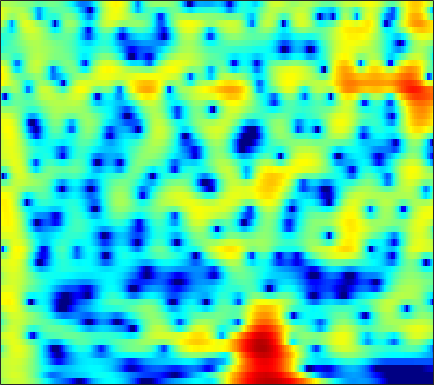

Values plotted in this chart, from the file beside it:
0.91111, 1.4105, 1.9636, 2.3954, 2.6438, 2.8793, 3.0092, 3.0378, 2.9866, 2.8351, 2.5851, 2.3334, 1.9144, 1.3989, 0.95013, 0.26693, -0.50919, -1.1522, -2.0918, -3.1111, -4.1957, -5.0332, -6.1601, -7.2408
1.716, 2.151, 2.635, 3.006, 3.211, 3.384, 3.443, 3.411, 3.267, 3.005, 2.624, 2.257, 1.659, 0.9315, 0.2977, -0.6702, -1.785, -2.722, -4.11, -5.646, -7.284, -8.515, -9.988, -10.98
1.919, 2.237, 2.588, 2.85, 2.988, 3.088, 3.092, 3.03, 2.86, 2.589, 2.218, 1.875, 1.335, 0.7029, 0.1739, -0.5969, -1.428, -2.081, -2.975, -3.866, -4.723, -5.328, -6.062, -6.69
2.087, 2.39, 2.745, 3.032, 3.195, 3.336, 3.378, 3.342, 3.198, 2.943, 2.574, 2.223, 1.65, 0.962, 0.3683, -0.5239, -1.53, -2.362, -3.571, -4.902, -6.357, -7.535, -9.226, -11.03
0.292, 0.9727, 1.809, 2.521, 2.957, 3.396, 3.668, 3.762, 3.743, 3.564, 3.229, 2.875, 2.268, 1.504, 0.8334, -0.1995, -1.403, -2.419, -3.93, -5.625, -7.507, -9.055, -11.29, -13.71
-2.467, -0.7351, 0.9976, 2.252, 2.948, 3.606, 3.993, 4.128, 4.115, 3.904, 3.512, 3.108, 2.441, 1.621, 0.9188, -0.1406, -1.357, -2.382, -3.939, -5.75, -7.889, -9.79, -12.87, -16.93
1.399, 2.028, 2.784, 3.379, 3.696, 3.932, 3.944, 3.805, 3.424, 2.823, 2.019, 1.307, 0.2663, -0.8001, -1.545, -2.401, -3.099, -3.546, -4.122, -4.74, -5.47, -6.09, -6.965, -7.759
2.505, 2.929, 3.427, 3.793, 3.949, 3.967, 3.73, 3.361, 2.579, 1.404, -0.2596, -1.921, -4.933, -9.481, -14.61, -16.79, -10.82, -7.993, -5.636, -4.192, -3.288, -2.839, -2.452, -2.214
-0.6419, 0.4015, 1.514, 2.333, 2.765, 3.094, 3.138, 2.981, 2.521, 1.787, 0.7997, -0.07879, -1.363, -2.6, -3.301, -3.704, -3.5, -3.109, -2.496, -1.948, -1.527, -1.297, -1.101, -1.018
-2.584, -1.215, 0.2392, 1.328, 1.935, 2.493, 2.796, 2.867, 2.783, 2.521, 2.127, 1.772, 1.271, 0.7665, 0.4102, -0.01062, -0.3565, -0.58, -0.8594, -1.135, -1.441, -1.701, -2.089, -2.514
-0.6892, 0.2878, 1.403, 2.275, 2.756, 3.17, 3.357, 3.364, 3.216, 2.901, 2.457, 2.064, 1.515, 0.9601, 0.5487, 0.01402, -0.505, -0.902, -1.458, -2.074, -2.799, -3.439, -4.426, -5.571
1.93, 2.748, 3.581, 4.14, 4.382, 4.468, 4.285, 3.97, 3.329, 2.447, 1.366, 0.4597, -0.7621, -1.824, -2.399, -2.855, -3.06, -3.166, -3.404, -3.855, -4.607, -5.406, -6.837, -8.757
4.263, 4.745, 5.191, 5.393, 5.382, 5.141, 4.596, 3.959, 2.761, 1.097, -1.185, -3.503, -7.954, -15.76, -20.44, -12.26, -8.292, -6.709, -5.63, -5.384, -5.75, -6.388, -7.69, -9.556
4.324, 4.598, 4.843, 4.92, 4.849, 4.565, 4.049, 3.498, 2.528, 1.27, -0.2438, -1.512, -3.238, -4.664, -5.272, -5.429, -5.167, -4.95, -4.823, -4.985, -5.484, -6.077, -7.152, -8.587
2.883, 3.233, 3.59, 3.806, 3.86, 3.773, 3.519, 3.226, 2.699, 2.034, 1.281, 0.6947, -0.08775, -0.8256, -1.317, -1.897, -2.398, -2.752, -3.233, -3.749, -4.362, -4.894, -5.689, -6.585
1.163, 1.833, 2.523, 2.993, 3.215, 3.349, 3.305, 3.163, 2.85, 2.423, 1.886, 1.434, 0.7918, 0.128, -0.3742, -1.024, -1.648, -2.092, -2.653, -3.183, -3.681, -4.043, -4.527, -5.001
0.6974, 1.556, 2.42, 3.003, 3.283, 3.481, 3.482, 3.357, 3.046, 2.586, 1.977, 1.435, 0.6313, -0.2414, -0.92, -1.816, -2.646, -3.19, -3.786, -4.213, -4.467, -4.565, -4.634, -4.654
2.189, 2.703, 3.257, 3.661, 3.857, 3.962, 3.886, 3.708, 3.283, 2.642, 1.79, 0.9979, -0.2648, -1.747, -2.983, -4.741, -6.464, -7.557, -8.442, -8.546, -8.037, -7.467, -6.624, -5.839
3.139, 3.277, 3.528, 3.824, 4.028, 4.197, 4.199, 4.061, 3.646, 2.921, 1.883, 0.8646, -0.8661, -3.078, -5.14, -8.614, -13.5, -19.26, -33.23, -19.29, -14.28, -11.92, -9.526, -7.658
0.5947, 0.4294, 1.094, 2.26, 3.134, 4.074, 4.645, 4.804, 4.68, 4.16, 3.221, 2.253, 0.6034, -1.507, -3.399, -6.304, -9.575, -12.03, -14.73, -16.26, -15.7, -13.88, -10.98, -8.346
-9.922, -13.76, -4.887, -0.2234, 1.881, 3.698, 4.744, 5.136, 5.228, 4.915, 4.189, 3.416, 2.085, 0.4095, -1.052, -3.302, -5.907, -8.183, -11.74, -15.94, -16.79, -14.06, -10.25, -7.401
1.075, 1.056, 1.501, 2.248, 2.855, 3.513, 3.895, 3.996, 3.857, 3.416, 2.72, 2.018, 0.8949, -0.3971, -1.451, -2.928, -4.415, -5.465, -6.628, -7.402, -7.668, -7.455, -6.848, -6.053
3.111, 3.324, 3.595, 3.801, 3.903, 3.931, 3.783, 3.549, 3.048, 2.306, 1.366, 0.5247, -0.7396, -2.105, -3.157, -4.498, -5.641, -6.344, -7.012, -7.333, -7.411, -7.296, -7.007, -6.583
3.958, 4.34, 4.663, 4.814, 4.787, 4.577, 4.17, 3.706, 2.891, 1.828, 0.4789, -0.6961, -2.548, -4.704, -6.494, -8.939, -10.96, -11.71, -11.62, -10.92, -10.13, -9.721, -9.305, -8.973
4.484, 4.915, 5.251, 5.345, 5.253, 4.916, 4.341, 3.736, 2.732, 1.469, -0.09093, -1.474, -3.696, -6.466, -9.124, -14.01, -21.78, -23.86, -17.29, -13.97, -12.42, -12.04, -12.27, -13.34
4.706, 5.101, 5.391, 5.38, 5.207, 4.739, 4.009, 3.319, 2.164, 0.8542, -0.6246, -1.818, -3.442, -5.134, -6.362, -7.895, -9.052, -9.553, -9.812, -9.796, -9.996, -10.31, -11.29, -13.07
4.985, 5.312, 5.479, 5.347, 5.043, 4.375, 3.396, 2.461, 0.9527, -0.805, -2.645, -3.932, -5.251, -5.94, -6.119, -6.105, -6.019, -5.921, -5.867, -5.912, -6.059, -6.275, -6.671, -7.081
5.353, 5.551, 5.56, 5.307, 4.907, 4.097, 2.903, 1.713, -0.3282, -3.204, -7.284, -11.95, -19.65, -13.12, -9.536, -6.706, -5.04, -4.267, -3.607, -3.306, -3.23, -3.342, -3.584, -3.918
4.875, 4.936, 4.868, 4.627, 4.317, 3.698, 2.818, 1.956, 0.5383, -1.248, -3.265, -4.69, -5.806, -5.523, -4.776, -3.676, -2.756, -2.269, -1.881, -1.77, -1.923, -2.193, -2.746, -3.538
2.991, 2.955, 2.969, 2.971, 2.975, 2.878, 2.667, 2.403, 1.93, 1.363, 0.7633, 0.3628, -0.06965, -0.3031, -0.3806, -0.375, -0.3585, -0.3706, -0.497, -0.7601, -1.243, -1.725, -2.665, -3.967
-1.065, -1.29, -0.9846, -0.1336, 0.5967, 1.498, 2.154, 2.476, 2.663, 2.658, 2.488, 2.286, 1.972, 1.616, 1.375, 1.08, 0.8115, 0.6198, 0.3602, 0.03428, -0.3931, -0.8411, -1.612, -2.638
-10.48, -19, -11.05, -4.596, -1.845, 0.5473, 2.038, 2.734, 3.25, 3.346, 3.125, 2.787, 2.176, 1.456, 0.9114, 0.2687, -0.137, -0.2805, -0.281, -0.2065, -0.1521, -0.2157, -0.4048, -0.763
-2.222, -2.392, -1.646, -0.1612, 1.025, 2.346, 3.249, 3.651, 3.821, 3.554, 2.864, 2.06, 0.5635, -1.416, -3.237, -5.668, -6.734, -6.067, -4.34, -2.776, -1.673, -1.121, -0.7135, -0.6072
1.845, 2.183, 2.628, 3.136, 3.473, 3.853, 4.029, 4.01, 3.694, 3.068, 2.059, 0.9906, -0.8997, -3.533, -6.162, -10.73, -13.21, -10.8, -7.299, -4.989, -3.622, -2.991, -2.62, -2.645
2.72, 3.102, 3.533, 3.84, 3.99, 4.046, 3.936, 3.713, 3.229, 2.528, 1.595, 0.7662, -0.5053, -1.869, -2.877, -3.987, -4.638, -4.809, -4.659, -4.383, -4.142, -4.135, -4.39, -5.031
2.769, 3.222, 3.703, 3.987, 4.09, 4.039, 3.795, 3.48, 2.912, 2.154, 1.243, 0.5082, -0.5403, -1.578, -2.293, -3.091, -3.687, -3.959, -4.185, -4.29, -4.38, -4.517, -4.855, -5.493
2.72, 3.367, 3.969, 4.317, 4.392, 4.283, 3.909, 3.476, 2.7, 1.699, 0.5298, -0.4698, -1.848, -3.243, -4.2, -5.282, -5.94, -6.091, -5.933, -5.487, -5.024, -4.699, -4.438, -4.391
2.972, 3.761, 4.463, 4.808, 4.84, 4.608, 4.062, 3.445, 2.334, 0.9211, -0.8048, -2.317, -4.615, -7.223, -9.463, -12.64, -14.66, -14.01, -11.19, -8.503, -6.371, -5.16, -3.977, -3.196
3.665, 4.298, 4.837, 5.015, 4.944, 4.533, 3.785, 2.994, 1.566, -0.2486, -2.549, -4.576, -7.721, -11.25, -13.98, -17.5, -19.41, -17.59, -13.21, -9.384, -6.522, -4.862, -3.222, -2.117
4.062, 4.389, 4.621, 4.592, 4.413, 3.903, 3.072, 2.256, 0.7855, -1.111, -3.596, -5.986, -10.15, -16.56, -26.02, -23.05, -15.51, -12.46, -9.236, -6.609, -4.505, -3.195, -1.806, -0.8256
3.178, 3.275, 3.275, 3.16, 2.954, 2.543, 1.927, 1.283, 0.2639, -1.078, -2.706, -4.062, -6.078, -7.985, -8.914, -9, -7.936, -6.759, -5.14, -3.621, -2.243, -1.385, -0.4071, 0.3023
1.052, 0.9303, 0.8043, 0.7177, 0.6473, 0.5302, 0.3351, 0.07053, -0.381, -0.9756, -1.662, -2.18, -2.819, -3.305, -3.468, -3.427, -3.069, -2.649, -1.946, -1.187, -0.461, 0.04761, 0.6167, 1.075
-2.163, -2.854, -3.185, -2.874, -2.352, -1.696, -1.239, -1.011, -1.008, -1.139, -1.371, -1.588, -1.767, -1.786, -1.701, -1.415, -0.9778, -0.5992, -0.04845, 0.488, 0.9508, 1.256, 1.561, 1.783
-6.456, -12.45, -17.18, -8.04, -4.878, -2.498, -1.3, -0.8842, -0.8118, -1.168, -1.766, -2.229, -2.631, -2.499, -2.061, -1.146, -0.1507, 0.5679, 1.355, 1.946, 2.359, 2.523, 2.606, 2.507
1.261, -0.017, -0.7915, -0.4321, 0.1397, 0.8129, 1.085, 0.8781, 0.2132, -1.184, -3.52, -6.12, -11.05, -10.99, -6.889, -2.912, -0.3344, 0.9777, 2.149, 2.806, 3.048, 2.998, 2.682, 2.087
5.352, 4.683, 3.88, 3.226, 2.804, 2.229, 1.596, 1.042, 0.06626, -1.186, -2.816, -4.213, -5.784, -5.622, -4.294, -2.216, -0.5284, 0.3181, 0.9861, 1.124, 0.7504, 0.2279, -0.7961, -1.992
5.93, 5.255, 4.272, 3.223, 2.405, 1.281, 0.2118, -0.3969, -1.027, -1.341, -1.415, -1.338, -1.103, -0.7025, -0.2857, 0.2646, 0.6438, 0.7593, 0.5277, -0.2118, -1.556, -3.046, -5.729, -8.933
5.459, 4.755, 3.597, 2.094, 0.6712, -1.625, -4.34, -6.147, -6.434, -4.572, -2.457, -1.148, 0.2365, 1.258, 1.806, 2.28, 2.444, 2.349, 1.853, 0.8756, -0.6616, -2.325, -5.352, -9.355
2.691, 2.231, 1.331, -0.006447, -1.403, -3.926, -7.557, -10.64, -10.83, -6.739, -3.465, -1.659, 0.09117, 1.318, 1.952, 2.508, 2.757, 2.737, 2.467, 1.916, 1.138, 0.4425, -0.5431, -1.382
-1.132, -1.026, -1.135, -1.501, -1.907, -2.538, -3.082, -3.306, -3.149, -2.485, -1.53, -0.7747, 0.1686, 0.9426, 1.395, 1.834, 2.066, 2.111, 2.037, 1.812, 1.472, 1.176, 0.7694, 0.395
-3.836, -3.241, -2.696, -2.349, -2.166, -1.982, -1.779, -1.613, -1.256, -0.8022, -0.2777, 0.1183, 0.6365, 1.085, 1.364, 1.622, 1.758, 1.792, 1.731, 1.583, 1.354, 1.15, 0.8643, 0.5809
-4.733, -4.042, -3.321, -2.77, -2.421, -1.976, -1.528, -1.141, -0.6203, -0.08415, 0.4337, 0.8004, 1.213, 1.543, 1.719, 1.852, 1.879, 1.83, 1.669, 1.425, 1.124, 0.8713, 0.5179, 0.1827
-3.924, -3.53, -3.246, -3.094, -2.965, -2.611, -1.994, -1.377, -0.5089, 0.3469, 1.095, 1.563, 2.029, 2.32, 2.425, 2.444, 2.32, 2.131, 1.788, 1.326, 0.7771, 0.3189, -0.3244, -0.9304
-1.322, -1.724, -2.817, -4.492, -5.848, -6.536, -4.863, -3.04, -0.7633, 0.9565, 2.172, 2.782, 3.292, 3.476, 3.448, 3.23, 2.842, 2.474, 1.898, 1.189, 0.274, -0.588, -2.009, -3.724
2.367, 1.44, -0.4605, -3.457, -6.698, -9.767, -5.734, -2.534, 0.3686, 2.225, 3.33, 3.77, 3.918, 3.636, 3.187, 2.321, 1.348, 0.6976, -0.009381, -0.5063, -1.119, -1.848, -3.513, -6.518
4.114, 3.479, 2.539, 1.604, 1.067, 0.7207, 0.949, 1.32, 1.948, 2.448, 2.643, 2.551, 2.001, 0.9121, -0.3669, -2.829, -6.335, -9.255, -9.832, -7.056, -4.899, -4.003, -3.563, -3.658
3.876, 3.474, 2.991, 2.571, 2.317, 2.075, 1.929, 1.868, 1.817, 1.7, 1.452, 1.118, 0.4127, -0.7125, -1.911, -4.068, -6.902, -8.909, -9.263, -7.032, -4.925, -3.781, -2.768, -2.171
2.127, 1.916, 1.756, 1.652, 1.546, 1.388, 1.16, 1.013, 0.7777, 0.5782, 0.4291, 0.3104, 0.1329, -0.1593, -0.4473, -0.9226, -1.386, -1.646, -1.728, -1.527, -1.168, -0.913, -0.6434, -0.5154
